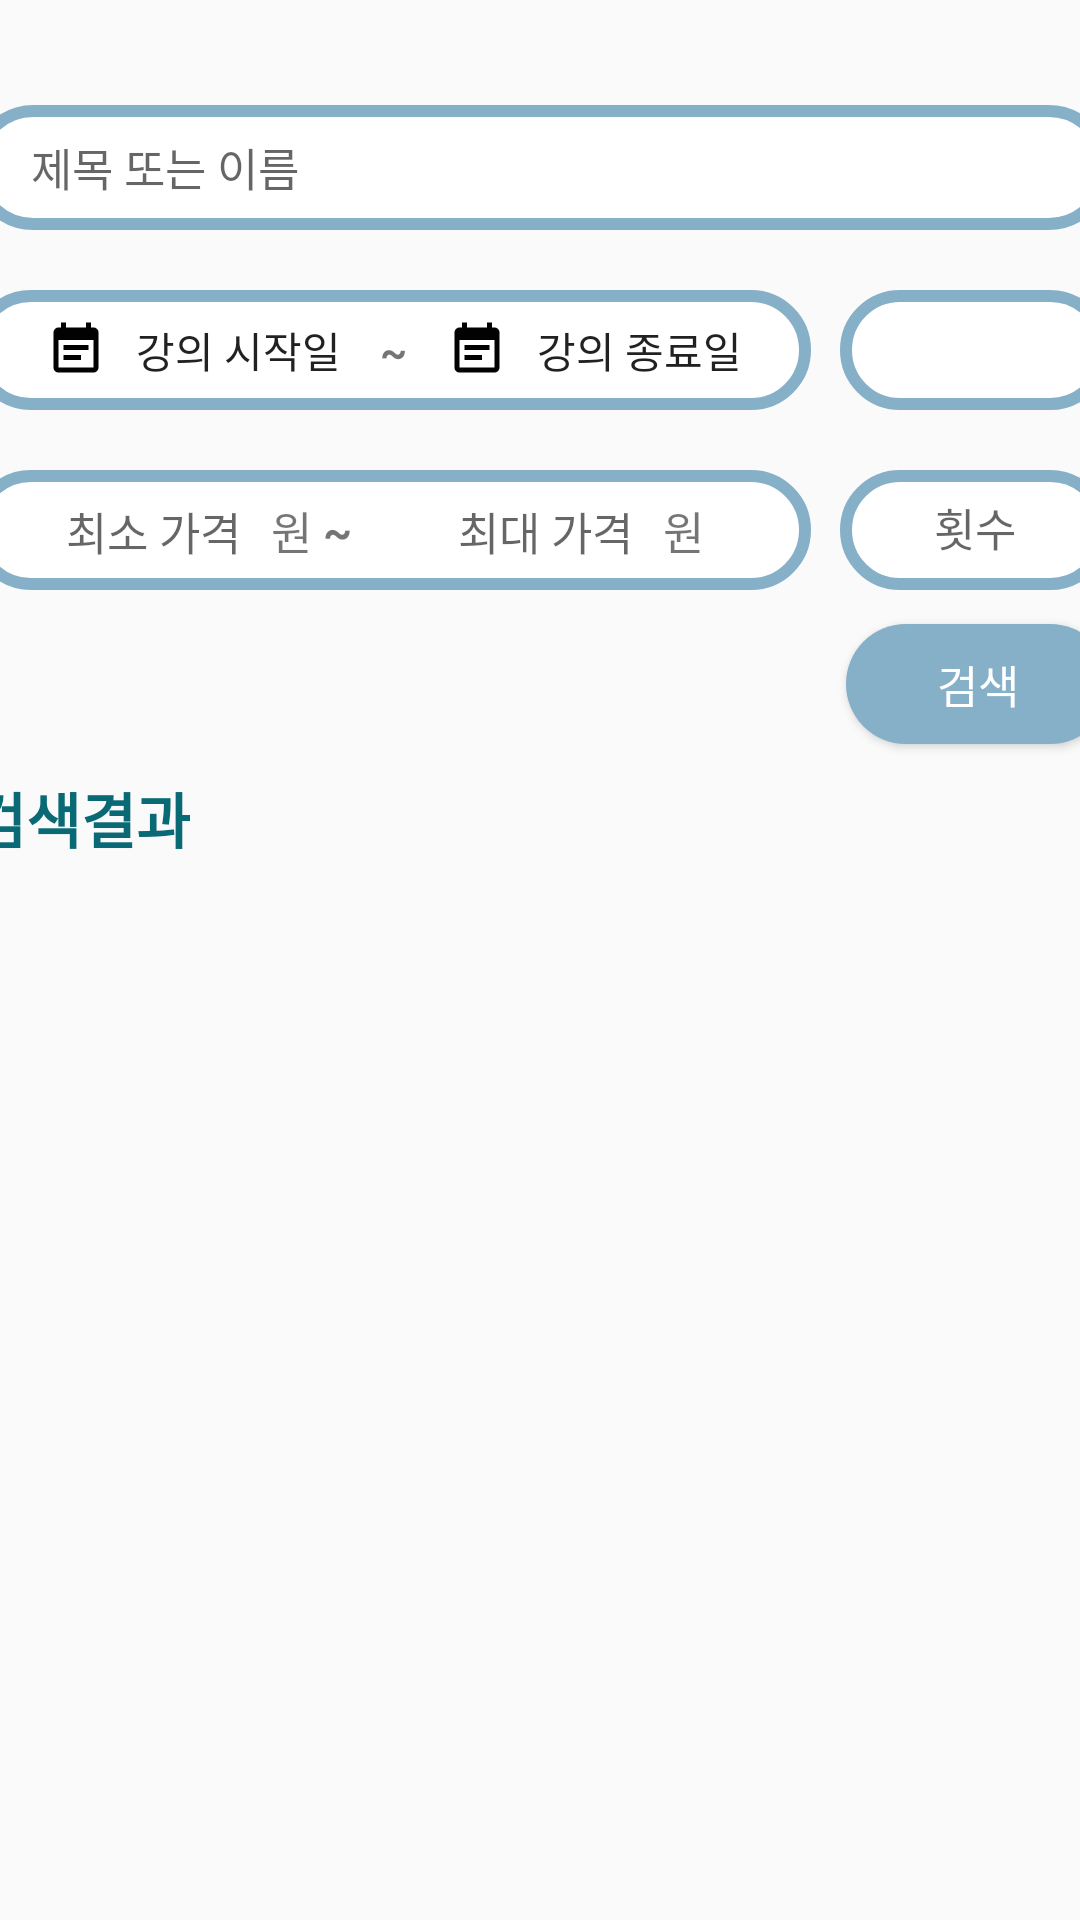

Here is an Android app screen rendered from its layout file. Give the layout XML and the strings, colors and styles it references.
<!-- AndroidManifest.xml: application theme Theme.Metering -->
<!-- res/layout/fragment_search_page.xml -->
<?xml version="1.0" encoding="utf-8"?>
<androidx.constraintlayout.widget.ConstraintLayout xmlns:android="http://schemas.android.com/apk/res/android"
    xmlns:app="http://schemas.android.com/apk/res-auto"
    xmlns:tools="http://schemas.android.com/tools"
    android:layout_width="match_parent"
    android:layout_height="match_parent"
    tools:context=".LoginActivity"
    >



    <EditText
        android:id="@+id/search_title"
        android:layout_width="380dp"
        android:layout_height="wrap_content"
        android:layout_marginStart="85dp"
        android:layout_marginTop="35dp"
        android:layout_marginEnd="85dp"
        android:background="@drawable/edit_text_shape"
        android:drawablePadding="10dp"
        android:hint="제목 또는 이름"
        android:includeFontPadding="false"
        android:inputType="text"
        android:paddingHorizontal="20dp"
        android:paddingVertical="10dp"
        android:textColor="@color/mint"
        android:textSize="15sp"
        app:layout_constraintEnd_toEndOf="parent"
        app:layout_constraintStart_toStartOf="parent"
        app:layout_constraintTop_toTopOf="parent"
        app:layout_constraintBottom_toTopOf="@id/search_detail"
        app:layout_constraintVertical_chainStyle="packed"
        />

    <androidx.constraintlayout.widget.ConstraintLayout
        android:id="@+id/search_detail"
        android:layout_width="0dp"
        android:layout_height="wrap_content"
        app:layout_constraintStart_toStartOf="@id/search_title"
        app:layout_constraintEnd_toEndOf="@id/search_title"
        app:layout_constraintTop_toBottomOf="@id/search_title">

    <ImageView
        android:id="@+id/dateimg"
        android:layout_width="280dp"
        android:layout_height="40dp"
        android:src="@drawable/edit_text_shape"
        android:layout_marginTop="20dp"
        app:layout_constraintStart_toStartOf="parent"
        app:layout_constraintTop_toTopOf="parent"
        app:layout_constraintVertical_chainStyle="packed"

    />

    <ImageView
        android:id="@+id/startcal"
        android:layout_width="20dp"
        android:layout_height="20dp"
        android:layout_marginStart="25dp"
        android:src="@drawable/ic_baseline_event_note_24"
        app:layout_constraintStart_toStartOf="@+id/dateimg"
        app:layout_constraintTop_toTopOf="@+id/dateimg"
        app:layout_constraintBottom_toBottomOf="@+id/dateimg"
        app:layout_constraintVertical_chainStyle="packed"
        />

    <Button
        android:id="@+id/startDate_btn"
        android:layout_width="wrap_content"
        android:layout_height="wrap_content"
        android:text="강의 시작일"
        android:textSize="14sp"
        android:background="#00ff0000"
        app:layout_constraintStart_toEndOf="@+id/startcal"
        app:layout_constraintTop_toTopOf="@+id/startcal"
        app:layout_constraintBottom_toBottomOf="@+id/startcal"
        app:layout_constraintVertical_chainStyle="packed"
        />

    <TextView
        android:id="@+id/during"
        android:layout_width="wrap_content"
        android:layout_height="wrap_content"
        android:text=" ~ "
        android:textStyle="bold"
        app:layout_constraintStart_toEndOf="@+id/startDate_btn"
        app:layout_constraintTop_toTopOf="@+id/dateimg"
        app:layout_constraintBottom_toBottomOf="@+id/dateimg"
        app:layout_constraintVertical_chainStyle="packed"
        />

    <ImageView
        android:id="@+id/endcal"
        android:layout_width="20dp"
        android:layout_height="20dp"
        android:layout_marginStart = "10dp"
        android:src="@drawable/ic_baseline_event_note_24"
        app:layout_constraintStart_toEndOf="@+id/during"
        app:layout_constraintTop_toTopOf="@+id/dateimg"
        app:layout_constraintBottom_toBottomOf="@+id/dateimg"
        app:layout_constraintVertical_chainStyle="packed"
        />


    <Button
        android:id="@+id/endDate_btn"
        android:layout_width="wrap_content"
        android:layout_height="wrap_content"
        android:text="강의 종료일"
        android:textSize="14sp"
        android:background="#00ff0000"
        app:layout_constraintStart_toEndOf="@+id/endcal"
        app:layout_constraintTop_toTopOf="@+id/startcal"
        app:layout_constraintBottom_toBottomOf="@+id/startcal"
        app:layout_constraintVertical_chainStyle="packed"/>

    <Spinner
        android:id="@+id/spinner_met"
        android:spinnerMode="dialog"
        android:layout_width="90dp"
        android:layout_height="40dp"
        android:layout_gravity="center"
        android:background="@drawable/spinner_shape"

        android:gravity="center"
        android:textAlignment="center"
        app:layout_constraintEnd_toEndOf="parent"
        app:layout_constraintTop_toTopOf="@+id/startcal"
        app:layout_constraintBottom_toBottomOf="@+id/startcal"/>

    <ImageView
        android:id="@+id/priceimg"
        android:layout_width="280dp"
        android:layout_height="40dp"
        android:src="@drawable/edit_text_shape"
        android:layout_marginTop="20dp"
        app:layout_constraintStart_toStartOf="parent"
        app:layout_constraintTop_toBottomOf="@+id/dateimg"
        app:layout_constraintVertical_chainStyle="packed"

        />

    <EditText
        android:id="@+id/minPrice"
        android:layout_width="110dp"
        android:layout_height="wrap_content"
        android:gravity="right"
        android:textSize="15sp"
        android:drawablePadding="10dp"
        android:hint="최소 가격"
        android:includeFontPadding="false"
        android:inputType="number"
        android:background="@null"
        android:paddingHorizontal="20dp"
        android:paddingVertical="10dp"
        android:textColor="@color/mint"
        android:src="@drawable/ic_baseline_event_note_24"
        android:layout_marginTop="1dp"
        app:layout_constraintStart_toStartOf="@+id/priceimg"
        app:layout_constraintTop_toTopOf="@+id/priceimg"
        app:layout_constraintBottom_toBottomOf="@+id/priceimg"
        app:layout_constraintVertical_chainStyle="packed"
        />

    <TextView
        android:id="@+id/min_unit"
        android:layout_width="wrap_content"
        android:layout_height="wrap_content"
        android:text="원"
        android:textSize="15sp"
        android:layout_marginStart="100dp"
        app:layout_constraintStart_toStartOf="@id/minPrice"
        app:layout_constraintTop_toTopOf="@+id/priceimg"
        app:layout_constraintBottom_toBottomOf="@+id/priceimg"
        app:layout_constraintVertical_chainStyle="packed"
        />

    <TextView
        android:id="@+id/price_during"
        android:layout_width="wrap_content"
        android:layout_height="wrap_content"
        android:text=" ~ "
        android:textStyle="bold"
        android:textSize="15sp"
        app:layout_constraintStart_toEndOf="@+id/min_unit"
        app:layout_constraintTop_toTopOf="@+id/priceimg"
        app:layout_constraintBottom_toBottomOf="@+id/priceimg"
        app:layout_constraintVertical_chainStyle="packed"
        />

    <EditText
        android:id="@+id/maxPrice"
        android:layout_width="110dp"
        android:layout_height="wrap_content"
        android:gravity="right"
        android:textSize="15sp"
        android:drawablePadding="10dp"
        android:hint="최대 가격"
        android:includeFontPadding="false"
        android:inputType="number"
        android:background="@null"
        android:paddingHorizontal="20dp"
        android:paddingVertical="10dp"
        android:textColor="@color/mint"
        android:src="@drawable/ic_baseline_event_note_24"
        android:layout_marginTop="1dp"
        app:layout_constraintStart_toEndOf="@+id/price_during"
        app:layout_constraintTop_toTopOf="@+id/priceimg"
        app:layout_constraintBottom_toBottomOf="@+id/priceimg"
        app:layout_constraintVertical_chainStyle="packed"
        />

    <TextView
        android:id="@+id/max_unit"
        android:layout_width="wrap_content"
        android:layout_height="wrap_content"
        android:text="원"
        android:textSize="15sp"
        android:layout_marginStart="100dp"
        app:layout_constraintStart_toStartOf="@id/maxPrice"
        app:layout_constraintTop_toTopOf="@+id/priceimg"
        app:layout_constraintBottom_toBottomOf="@+id/priceimg"
        app:layout_constraintVertical_chainStyle="packed"
        />

    <EditText
        android:id="@+id/lecCount_edit"
        android:layout_width="90dp"
        android:layout_height="40dp"
        android:layout_marginTop="20dp"
        android:background="@drawable/edit_text_shape"
        android:drawablePadding="10dp"
        android:hint="횟수"
        android:gravity="center"
        android:includeFontPadding="false"
        android:inputType="number"
        android:paddingHorizontal="20dp"
        android:paddingVertical="10dp"
        android:textColor="@color/mint"
        android:textSize="15sp"
        app:layout_constraintEnd_toEndOf="parent"
        app:layout_constraintTop_toBottomOf="@id/spinner_met"
        app:layout_constraintVertical_chainStyle="packed"
        />

    </androidx.constraintlayout.widget.ConstraintLayout>

    <Button
        android:id="@+id/search_btn"
        android:layout_width="wrap_content"
        android:layout_height="40dp"
        android:layout_marginTop="10dp"
        android:background="@drawable/button_shape"
        android:text="검색"
        android:textColor="@color/white"
        android:textSize="15sp"
        app:layout_constraintEnd_toEndOf="@id/search_detail"
        app:layout_constraintTop_toBottomOf="@+id/search_detail" />

    <TextView
        android:id="@+id/search_result_str"
        android:layout_width="wrap_content"
        android:layout_height="wrap_content"
        android:text="검색결과"
        android:textSize="20sp"
        android:textStyle="bold"
        android:textColor="#096975"
        android:layout_marginTop="10dp"
        app:layout_constraintTop_toBottomOf="@+id/search_btn"
        app:layout_constraintStart_toStartOf="@id/search_detail"

        />

    <androidx.recyclerview.widget.RecyclerView
        android:id="@+id/mRecyclerView"
        android:layout_marginTop="20dp"
        android:layout_width="0dp"
        android:layout_height="wrap_content"
        app:layout_constraintEnd_toEndOf="parent"
        app:layout_constraintStart_toStartOf="@id/search_result_str"
        app:layout_constraintTop_toBottomOf="@+id/search_result_str" />



</androidx.constraintlayout.widget.ConstraintLayout>
<!-- resources referenced by this layout -->
<resources>
  <color name="mint">#FF86AFC8</color>
  <color name="white">#FFFFFFFF</color>
  <!-- drawable button_shape (drawable) -->
  <?xml version="1.0" encoding="utf-8"?>
  <shape
      xmlns:android="http://schemas.android.com/apk/res/android"
      android:shape="rectangle">
      <corners
          android:radius="20dp"/>
      <solid
          android:color="@color/mint"/>
  </shape>
  <!-- drawable edit_text_shape (drawable) -->
  <?xml version="1.0" encoding="utf-8"?>
  <shape
      xmlns:android="http://schemas.android.com/apk/res/android"
      android:shape="rectangle">
      <corners
          android:radius="35dp"/>
      <solid
          android:color="@color/white"/>
      <stroke
          android:color="@color/mint"
          android:width="4dp"/>
  </shape>
  <!-- drawable ic_baseline_event_note_24 (drawable) -->
  <vector android:height="24dp" android:tint="#020202"
      android:viewportHeight="24" android:viewportWidth="24"
      android:width="24dp" xmlns:android="http://schemas.android.com/apk/res/android">
      <path android:fillColor="@android:color/white" android:pathData="M17,10L7,10v2h10v-2zM19,3h-1L18,1h-2v2L8,3L8,1L6,1v2L5,3c-1.11,0 -1.99,0.9 -1.99,2L3,19c0,1.1 0.89,2 2,2h14c1.1,0 2,-0.9 2,-2L21,5c0,-1.1 -0.9,-2 -2,-2zM19,19L5,19L5,8h14v11zM14,14L7,14v2h7v-2z"/>
  </vector>
  <!-- drawable spinner_shape (drawable) -->
  <?xml version="1.0" encoding="utf-8"?>
  <selector xmlns:android="http://schemas.android.com/apk/res/android">
      <item>
          <layer-list>
              <shape
                  xmlns:android="http://schemas.android.com/apk/res/android"
                  android:shape="rectangle">
                  <corners
                      android:radius="20dp"/>
                  <solid
                      android:color="@color/white"/>
                  <stroke
                      android:color="@color/mint"
                      android:width="4dp"/>
              </shape>
              <item
                  android:drawable="@drawable/edit_text_shape"
                  />
          </layer-list>
      </item>
  </selector>
  <style name="Theme.Metering" parent="Theme.AppCompat.Light">
          
          <item name="colorPrimary">@color/purple_500</item>
          <item name="colorPrimaryVariant">@color/purple_700</item>
          <item name="colorOnPrimary">@color/white</item>
          
          <item name="colorSecondary">@color/teal_200</item>
          <item name="colorSecondaryVariant">@color/teal_700</item>
          <item name="colorOnSecondary">@color/black</item>
          
          <item name="android:statusBarColor" tools:targetApi="l">?attr/colorPrimaryVariant</item>
          <item name="android:actionBarSize">48dp</item>
          <item name="actionBarSize">48dp</item>
          
          <item name="bottomSheetDialogTheme">@style/AppBottomSheetDialogTheme</item>
      </style>
  <color name="purple_500">#FF6200EE</color>
  <color name="purple_700">#FF3700B3</color>
  <color name="teal_200">#FF03DAC5</color>
  <color name="teal_700">#FF018786</color>
  <color name="black">#FF000000</color>
  <style name="AppBottomSheetDialogTheme" parent="Theme.Design.Light.BottomSheetDialog">
          <item name="bottomSheetStyle">@style/AppModalStyle</item>
      </style>
  <style name="AppModalStyle" parent="Widget.Design.BottomSheet.Modal">
          <item name="android:background">@drawable/bottom_dialog_custom</item>
      </style>
  <!-- drawable bottom_dialog_custom (drawable) -->
  <?xml version="1.0" encoding="utf-8"?>
  <shape xmlns:android="http://schemas.android.com/apk/res/android"
      android:shape="rectangle">
      <solid android:color="#FFFFFF" />
      <stroke
          android:width="3dp"
          android:color="@color/mint" />
      <corners
          android:topLeftRadius="16dp"
          android:topRightRadius="16dp" />
  </shape>
</resources>
